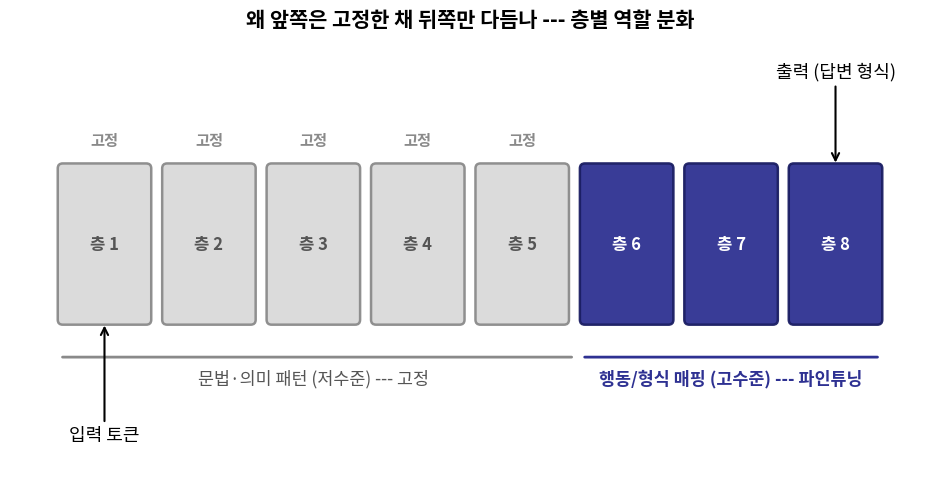

Generate this figure with matplotlib: (Note: this script raises an exception after producing the figure.)
import numpy as np
import matplotlib
matplotlib.use("Agg")
import matplotlib.pyplot as plt
from matplotlib import font_manager as fm
from matplotlib.patches import FancyBboxPatch, FancyArrowPatch

fm.fontManager.addfont('/usr/share/fonts/opentype/noto/NotoSansCJK-Regular.ttc')
plt.rcParams['font.family'] = 'Noto Sans CJK JP'
plt.rcParams['axes.unicode_minus'] = False

KSA_BLUE = "#2E3192"
KSA_TAN = "#D6CBB1"
RED = "#C0392B"
GRAY = "#8a8a8a"

OUT = "/tmp/claude-1002/-home-smhan/029e91ef-1260-463c-974d-c55f55e786a0/scratchpad/decks/ml1-week17/slides/kor/ml1/week17/figs"

# ---------------------------------------------------------------
# D4 (p18g1): layer-freeze diagram -- front layers frozen, back layers fine-tuned
# ---------------------------------------------------------------
fig, ax = plt.subplots(figsize=(9.5, 5.0), dpi=200)
n_layers = 8
n_frozen = 5
box_w, box_h, gap = 0.9, 1.6, 0.15
x0 = 0.3

for i in range(n_layers):
    x = x0 + i * (box_w + gap)
    frozen = i < n_frozen
    color = "#d9d9d9" if frozen else KSA_BLUE
    edge = GRAY if frozen else "#1b1e63"
    rect = FancyBboxPatch((x, 0), box_w, box_h, boxstyle="round,pad=0.02,rounding_size=0.05",
                           linewidth=1.8, edgecolor=edge, facecolor=color, alpha=0.95)
    ax.add_patch(rect)
    txt_color = "#555555" if frozen else "white"
    ax.text(x + box_w / 2, box_h / 2, f"층 {i+1}", ha="center", va="center",
            fontsize=12, color=txt_color, fontweight="bold")
    if frozen:
        ax.text(x + box_w / 2, box_h + 0.25, "고정", ha="center", va="center",
                fontsize=11, color=GRAY, fontweight="bold")

x_end = x0 + n_layers * (box_w + gap) - gap

# bottom arrow: input -> frozen layers
ax.annotate("", xy=(x0 + n_frozen * (box_w + gap) - gap / 2, -0.35),
            xytext=(x0, -0.35),
            arrowprops=dict(arrowstyle="-", color=GRAY, lw=2))
ax.text(x0 + (n_frozen * (box_w + gap) - gap) / 2, -0.62,
        "문법·의미 패턴 (저수준) --- 고정", ha="center", fontsize=12.5, color="#555555")

ax.annotate("", xy=(x_end, -0.35),
            xytext=(x0 + n_frozen * (box_w + gap), -0.35),
            arrowprops=dict(arrowstyle="-", color=KSA_BLUE, lw=2))
ax.text(x0 + n_frozen * (box_w + gap) + (n_layers - n_frozen) * (box_w + gap) / 2 - gap / 2, -0.62,
        "행동/형식 매핑 (고수준) --- 파인튜닝", ha="center", fontsize=12.5,
        color=KSA_BLUE, fontweight="bold")

ax.annotate("입력 토큰", xy=(x0 + box_w / 2, 0), xytext=(x0 + box_w / 2, -1.2),
            ha="center", fontsize=13,
            arrowprops=dict(arrowstyle="->", color="black", lw=1.5))
ax.annotate("출력 (답변 형식)", xy=(x_end - box_w / 2, box_h), xytext=(x_end - box_w / 2, box_h + 0.9),
            ha="center", fontsize=13,
            arrowprops=dict(arrowstyle="->", color="black", lw=1.5))

ax.set_xlim(-0.2, x_end + 0.5)
ax.set_ylim(-1.6, box_h + 1.3)
ax.axis("off")
ax.set_title("왜 앞쪽은 고정한 채 뒤쪽만 다듬나 --- 층별 역할 분화", fontsize=15, fontweight="bold", pad=8)
fig.tight_layout()
fig.savefig(f"{OUT}/layer_freeze_finetune.png", facecolor="white")
plt.close(fig)

# ---------------------------------------------------------------
# D5 (p27g1): CoT probability chain -- bar comparison + geometric gap over steps
# ---------------------------------------------------------------
fig, axes = plt.subplots(1, 2, figsize=(10.5, 5), dpi=200)

ax = axes[0]
labels = ["직접 한 방에\n(0.5$^3$)", "CoT로 단계별\n(0.9$^3$)"]
vals = [0.125, 0.729]
bars = ax.bar(labels, vals, color=[RED, KSA_BLUE], edgecolor="black", linewidth=1.2, width=0.5)
for b, v in zip(bars, vals):
    ax.text(b.get_x() + b.get_width() / 2, v + 0.02, f"{v:.3f}", ha="center", fontsize=15, fontweight="bold")
ax.set_ylim(0, 0.85)
ax.set_ylabel("3단계 추론 전체 성공 확률", fontsize=13)
ax.set_title("47$\\times$83: 단계를 쓰면 0.125 $\\to$ 0.729", fontsize=13.5, fontweight="bold")
ax.tick_params(labelsize=12)
ax.grid(True, axis="y", alpha=0.25)

ax = axes[1]
steps = np.array([2, 5, 10])
direct = 0.5 ** steps
cot = 0.9 ** steps
width = 0.35
x = np.arange(len(steps))
ax.bar(x - width/2, direct, width, label="직접(0.5 per step)", color=RED, edgecolor="black")
ax.bar(x + width/2, cot, width, label="CoT(0.9 per step)", color=KSA_BLUE, edgecolor="black")
for xi, d, c in zip(x, direct, cot):
    ax.text(xi - width/2, d + 0.02, f"{d:.2f}", ha="center", fontsize=10.5)
    ax.text(xi + width/2, c + 0.02, f"{c:.2f}", ha="center", fontsize=10.5)
ax.set_xticks(x)
ax.set_xticklabels([f"{s}단계" for s in steps], fontsize=12)
ax.set_ylim(0, 1.05)
ax.set_ylabel("전체 성공 확률", fontsize=13)
ax.set_title("단계가 늘수록 격차는 기하급수적", fontsize=13.5, fontweight="bold")
ax.legend(fontsize=10.5, loc="upper right")
ax.grid(True, axis="y", alpha=0.25)

fig.suptitle("CoT의 메커니즘: 중간 결과가 조건이 되면 정확도가 기하급수로 벌어진다",
             fontsize=14.5, fontweight="bold", y=1.03)
fig.tight_layout()
fig.savefig(f"{OUT}/cot_probability_chain.png", facecolor="white", bbox_inches="tight")
plt.close(fig)

print("done: layer_freeze_finetune.png, cot_probability_chain.png")
